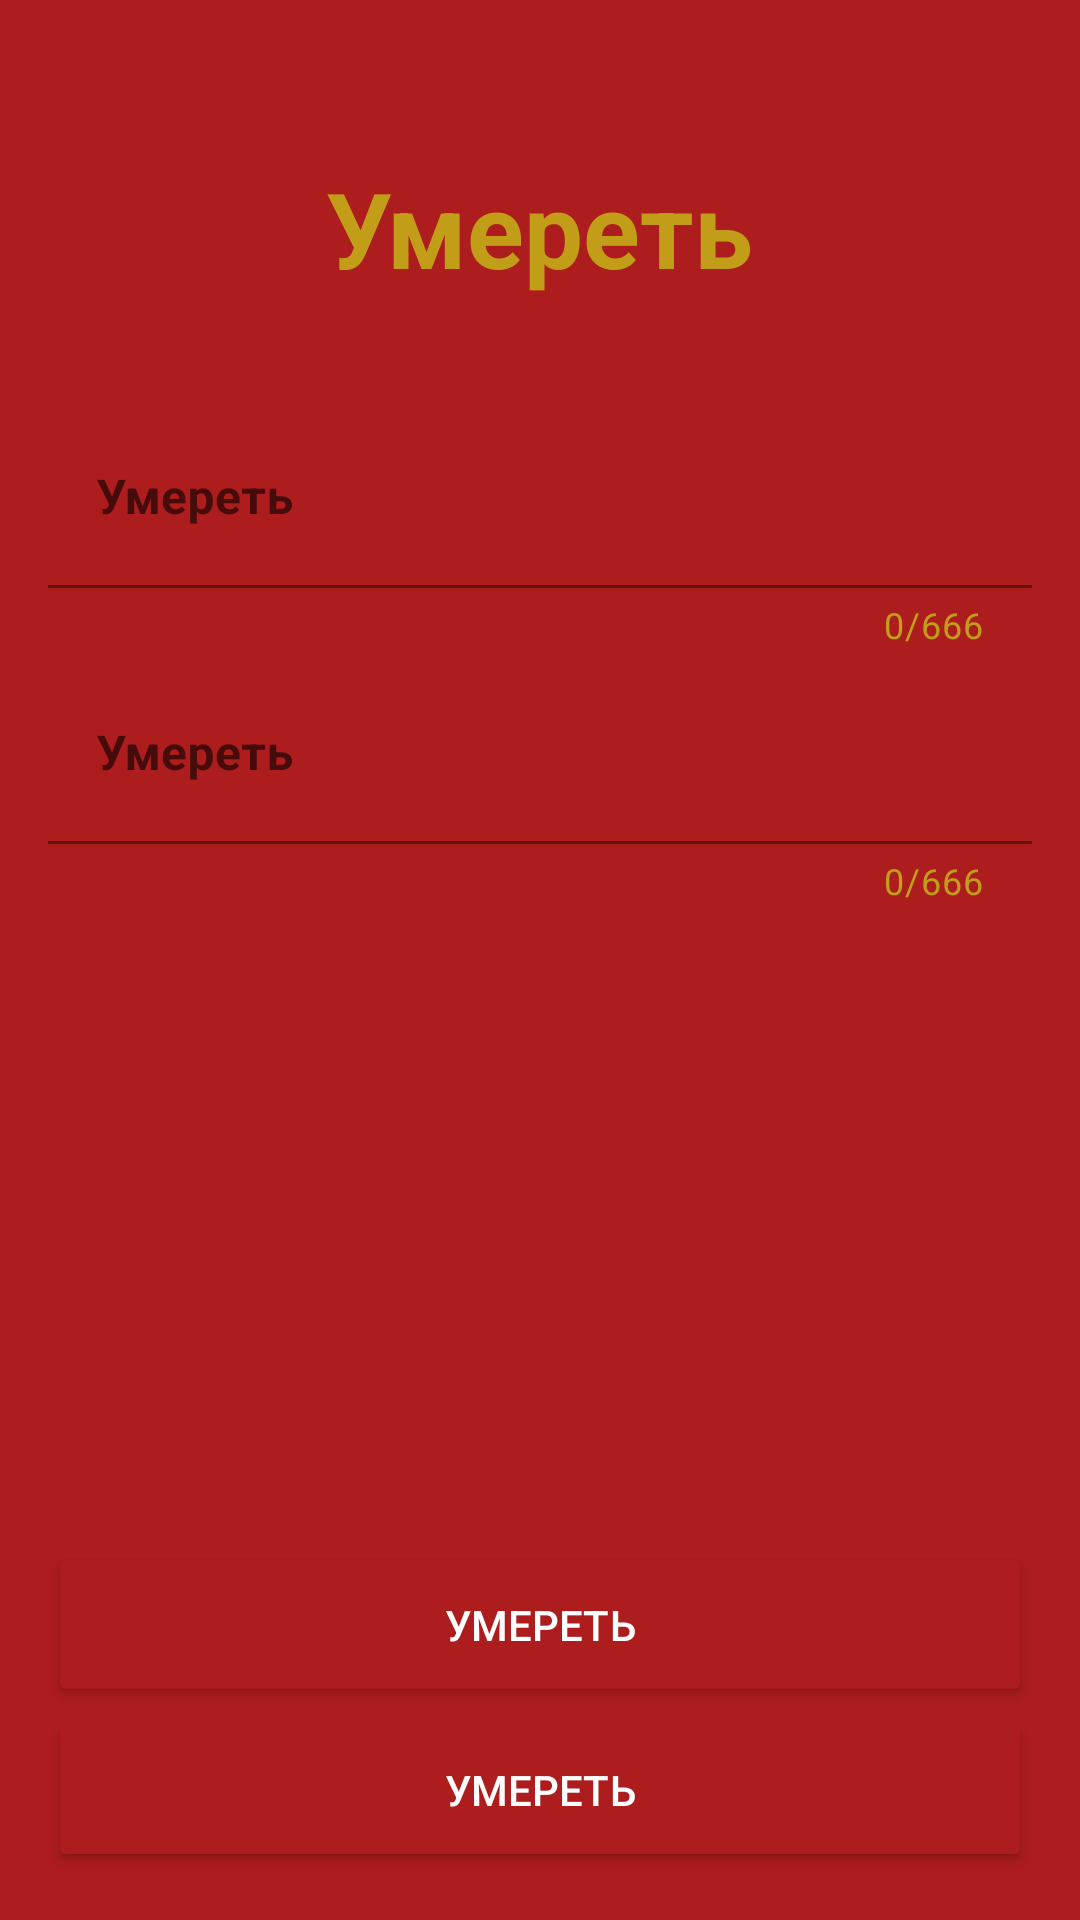

This screen was rendered from an Android layout file. Write that file and the resources it references.
<!-- AndroidManifest.xml: application theme Theme.CarNumbersDatabase -->
<!-- res/layout/goat_main_activity.xml -->
<?xml version="1.0" encoding="utf-8"?>
<RelativeLayout xmlns:android="http://schemas.android.com/apk/res/android"
    xmlns:app="http://schemas.android.com/apk/res-auto"
    xmlns:tools="http://schemas.android.com/tools"
    android:layout_width="match_parent"
    android:layout_height="match_parent"
    android:orientation="vertical"
    android:background="@color/warning_red"
    android:padding="16dp"
    tools:context=".ui.GoatMainActivity">

    <ImageView
        android:id="@+id/goatImage"
        android:layout_width="match_parent"
        android:layout_height="match_parent"
        android:src="@drawable/goat_image"
        android:visibility="gone"
        />

    <LinearLayout
        android:id="@+id/topMainView"
        android:layout_width="match_parent"
        android:layout_height="wrap_content"
        android:orientation="vertical">

        <RelativeLayout
            android:layout_width="match_parent"
            android:layout_height="120dp">

            <TextView
                android:id="@+id/searchNumbersTextView"
                android:layout_width="wrap_content"
                android:layout_height="wrap_content"
                android:layout_centerInParent="true"
                android:layout_marginStart="85dp"
                android:layout_marginTop="40dp"
                android:text="Умереть"
                android:textColor="@color/warning_yellow"
                android:textSize="35sp"
                android:textStyle="bold" />
        </RelativeLayout>

        <com.google.android.material.textfield.TextInputLayout
            android:id="@+id/searchCarNumbersEditText"
            android:layout_width="match_parent"
            android:layout_height="wrap_content"
            android:layout_marginTop="0dp"
            android:orientation="vertical"
            app:boxBackgroundColor="@color/warning_red"
            app:boxStrokeColor="@color/blue"
            app:counterEnabled="true"
            app:counterMaxLength="666"
            app:counterTextColor="@color/warning_yellow"
            app:errorEnabled="true">

            <com.google.android.material.textfield.TextInputEditText
                android:layout_width="match_parent"
                android:layout_height="60dp"
                android:hint="Умереть"
                android:textColor="@color/black"
                android:textStyle="bold" />
        </com.google.android.material.textfield.TextInputLayout>

        <com.google.android.material.textfield.TextInputLayout
            android:id="@+id/searchRegionCodeEditText"
            android:layout_width="match_parent"
            android:layout_height="wrap_content"
            android:layout_marginTop="5dp"
            android:orientation="vertical"
            app:boxBackgroundColor="@color/warning_red"
            app:boxStrokeColor="@color/blue"
            app:counterEnabled="true"
            app:counterMaxLength="666"
            app:counterTextColor="@color/warning_yellow"
            app:errorEnabled="true">

            <com.google.android.material.textfield.TextInputEditText
                android:layout_width="match_parent"
                android:layout_height="60dp"
                android:hint="Умереть"
                android:inputType="number"
                android:textColor="@color/black"
                android:textStyle="bold" />
        </com.google.android.material.textfield.TextInputLayout>

    </LinearLayout>

    <RelativeLayout
        android:layout_width="wrap_content"
        android:layout_height="wrap_content"
        android:layout_alignParentBottom="true">

        <Button
            android:id="@+id/searchButton"
            android:layout_width="match_parent"
            android:layout_height="55dp"
            android:backgroundTint="@color/warning_red"
            android:text="УМЕРЕТЬ"
            android:textColor="@color/white" />

        <Button
            android:id="@+id/addNumbersButton"
            android:layout_width="match_parent"
            android:layout_height="55dp"
            android:backgroundTint="@color/warning_red"
            android:layout_below="@id/searchButton"
            android:text="УМЕРЕТЬ"
            android:textColor="@color/white" />

    </RelativeLayout>


</RelativeLayout>
<!-- resources referenced by this layout -->
<resources>
  <color name="black">#FF000000</color>
  <color name="blue">#142899</color>
  <color name="warning_red">#AE1D1D</color>
  <color name="warning_yellow">#C29E18</color>
  <color name="white">#FFFFFFFF</color>
  <!-- drawable goat_image: png bitmap (drawable, 324614 bytes) -->
  <style name="Theme.CarNumbersDatabase" parent="Theme.MaterialComponents.Light">
          
          <item name="colorPrimary">@color/blue</item>
          <item name="colorPrimaryVariant">@color/black</item>
          <item name="colorOnPrimary">@color/black</item>
          
          <item name="colorSecondary">@color/blue</item>
          <item name="colorSecondaryVariant">@color/teal_700</item>
          <item name="colorOnSecondary">@color/black</item>
          
          <item name="android:statusBarColor">?attr/colorPrimaryVariant</item>
          
          <item name="android:textColorPrimary">@color/white</item>
      </style>
  <color name="teal_700">#FF018786</color>
</resources>
